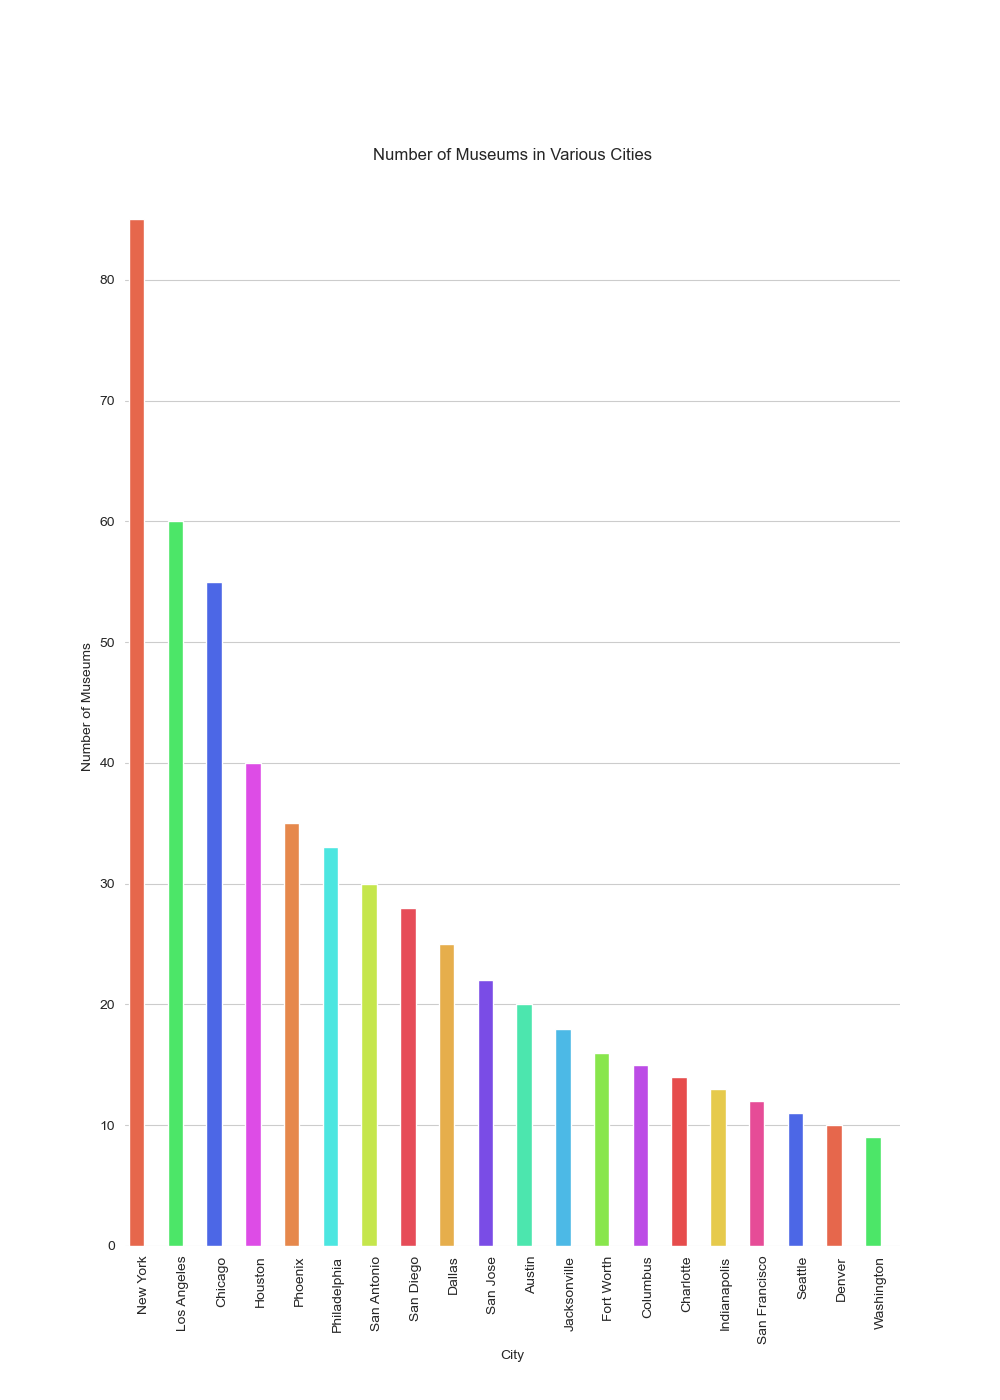

The file beside this chart, header and first rows:
City, Number_of_Museums
New York, 85
Los Angeles, 60
Chicago, 55
Houston, 40
Phoenix, 35
Philadelphia, 33
San Antonio, 30
San Diego, 28
Dallas, 25
San Jose, 22
Austin, 20
Jacksonville, 18
Fort Worth, 16
Columbus, 15
Charlotte, 14
Indianapolis, 13
San Francisco, 12
Seattle, 11
Denver, 10
Washington, 9
